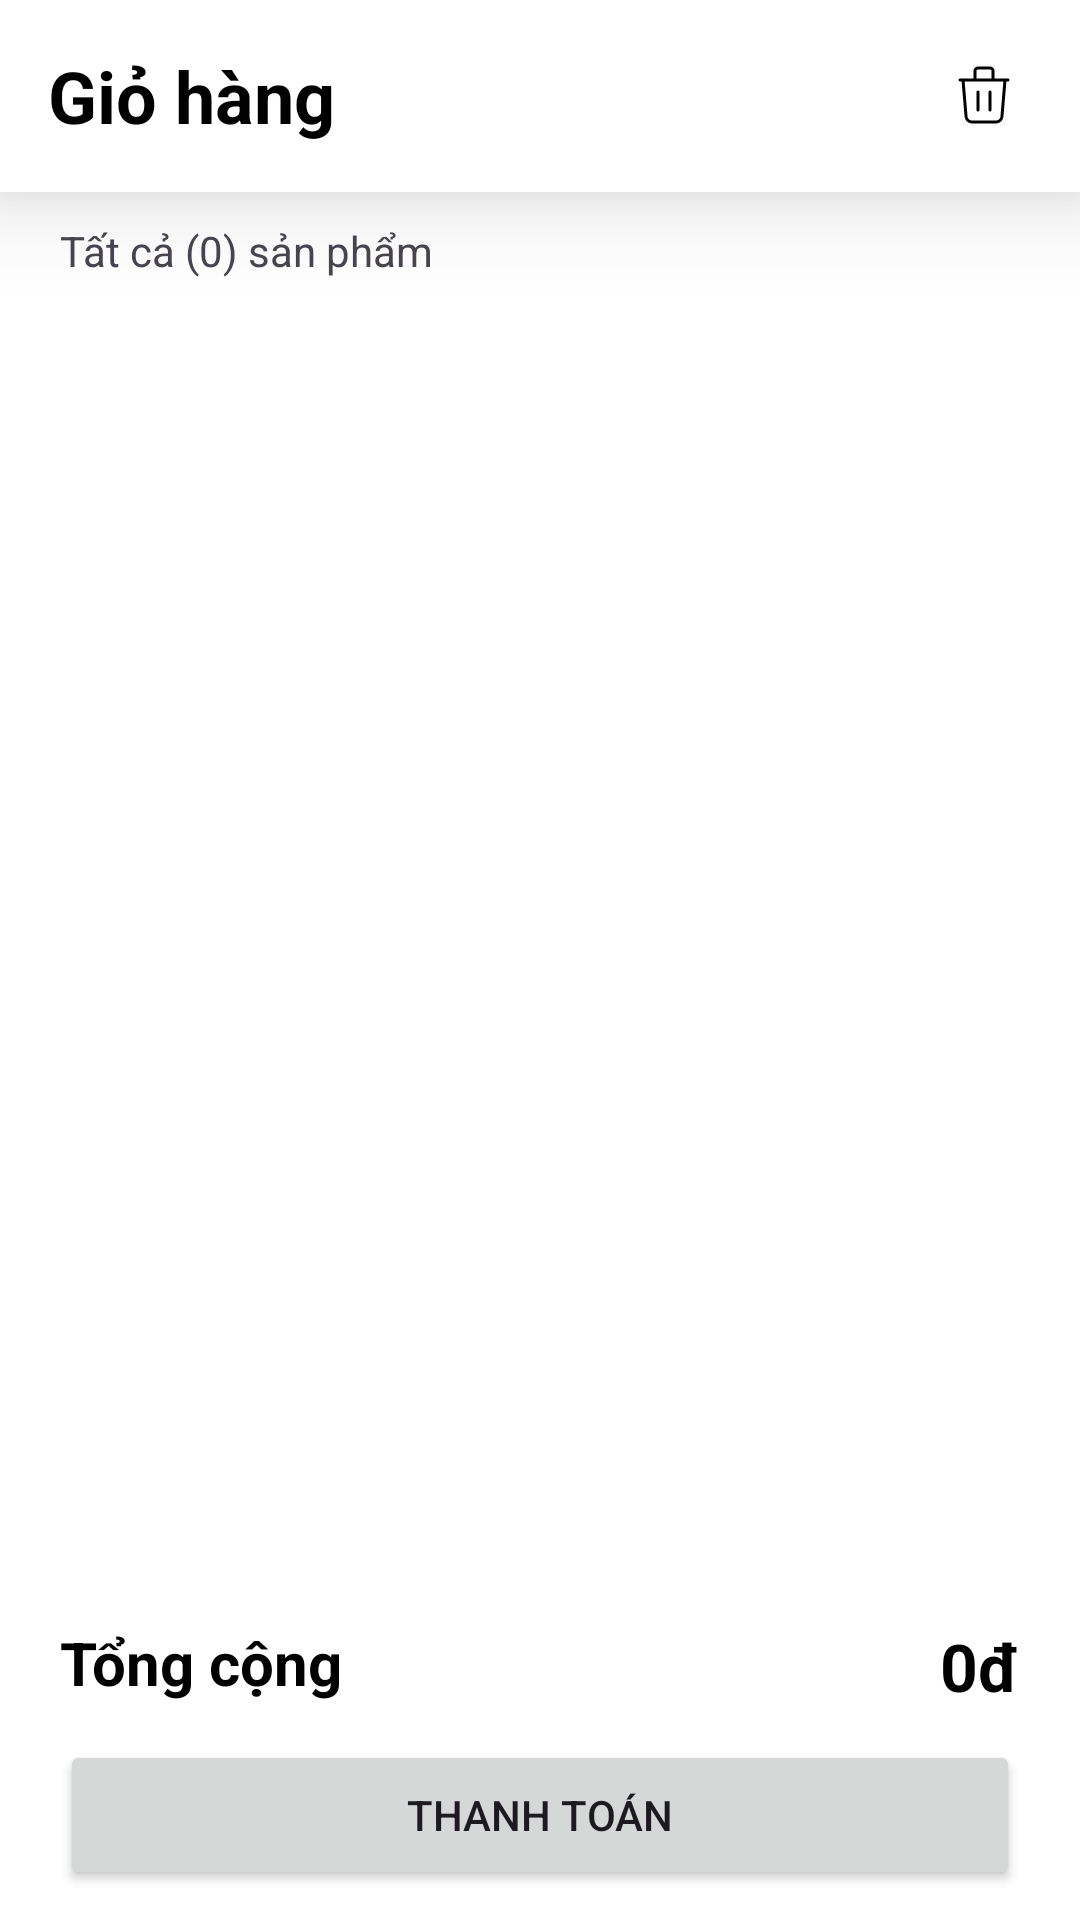

Write the Android layout XML for this screen, with the resource values it uses.
<!-- AndroidManifest.xml: application theme Theme.TechX_App -->
<!-- res/layout/fragment_cart.xml -->
<?xml version="1.0" encoding="utf-8"?>
<FrameLayout xmlns:android="http://schemas.android.com/apk/res/android"
    xmlns:app="http://schemas.android.com/apk/res-auto"
    xmlns:tools="http://schemas.android.com/tools"
    android:layout_width="match_parent"
    android:layout_height="match_parent"
    android:background="@color/white"
    tools:context=".CartFragment">

    <LinearLayout
        android:layout_width="match_parent"
        android:layout_height="match_parent"
        android:orientation="vertical">

        <com.google.android.material.card.MaterialCardView
            android:layout_width="match_parent"
            android:layout_height="wrap_content"
            app:cardCornerRadius="0dp"
            app:cardElevation="20dp"
            app:strokeWidth="0dp">

            <com.google.android.material.appbar.AppBarLayout
                android:layout_width="match_parent"
                android:layout_height="wrap_content"
                android:background="@color/white">

                <androidx.appcompat.widget.Toolbar
                    android:id="@+id/toolbar"
                    android:layout_width="match_parent"
                    android:layout_height="?attr/actionBarSize">

                    <RelativeLayout
                        android:layout_width="match_parent"
                        android:layout_height="wrap_content">

                        <TextView
                            android:id="@+id/toolbar_title"
                            android:layout_width="wrap_content"
                            android:layout_height="wrap_content"
                            android:text="@string/shopping_cart"
                            android:textColor="@color/black"
                            android:textSize="24sp"
                            android:textStyle="bold" />

                        <ImageView
                            android:id="@+id/btnDelete"
                            android:layout_width="wrap_content"
                            android:layout_height="wrap_content"
                            android:layout_alignParentEnd="true"
                            android:layout_marginEnd="20dp"
                            android:layout_centerVertical="true"
                            android:src="@drawable/icon_bin" />
                    </RelativeLayout>
                </androidx.appcompat.widget.Toolbar>
            </com.google.android.material.appbar.AppBarLayout>
        </com.google.android.material.card.MaterialCardView>

        <TextView
            android:id="@+id/counter"
            android:layout_width="match_parent"
            android:layout_height="wrap_content"
            android:layout_marginTop="10dp"
            android:layout_marginStart="20dp"
            android:text="Tất cả (0) sản phẩm"/>

        <RelativeLayout
            android:layout_width="match_parent"
            android:layout_height="match_parent"
            android:layout_marginTop="4dp">

            <TextView
                android:id="@+id/emptyCart"
                android:layout_width="match_parent"
                android:layout_height="match_parent"
                android:visibility="gone"
                android:gravity="center"
                android:text="Giỏ hàng trống"
                android:textSize="18sp"
                android:textColor="@color/black"
                android:layout_above="@+id/processing"/>

            <androidx.recyclerview.widget.RecyclerView
                android:id="@+id/recycler_cart"
                android:layout_width="match_parent"
                android:layout_height="match_parent"
                android:layout_marginBottom="10dp"
                android:layout_above="@+id/processing"/>

            <LinearLayout
                android:id="@+id/processing"
                android:layout_width="match_parent"
                android:layout_height="wrap_content"
                android:layout_marginStart="20dp"
                android:layout_marginEnd="20dp"
                android:orientation="vertical"
                android:layout_alignParentBottom="true">

                <RelativeLayout
                    android:layout_width="match_parent"
                    android:layout_height="wrap_content">

                    <TextView
                        android:layout_width="wrap_content"
                        android:layout_height="wrap_content"
                        android:text="Tổng cộng"
                        android:textStyle="bold"
                        android:textSize="20sp"
                        android:textColor="@color/black"/>

                    <TextView
                        android:id="@+id/total"
                        android:layout_width="wrap_content"
                        android:layout_height="wrap_content"
                        android:layout_alignParentEnd="true"
                        android:text="0đ"
                        android:textStyle="bold"
                        android:textSize="22sp"
                        android:textColor="@color/black"/>
                </RelativeLayout>

                <Button
                    android:id="@+id/btnCheckout"
                    android:layout_width="match_parent"
                    android:layout_height="50dp"
                    android:layout_marginTop="10dp"
                    android:layout_marginBottom="10dp"
                    android:text="Thanh toán"/>
            </LinearLayout>

        </RelativeLayout>

    </LinearLayout>

</FrameLayout>
<!-- resources referenced by this layout -->
<resources>
  <color name="black">#FF000000</color>
  <color name="white">#FFFFFFFF</color>
  <!-- drawable icon_bin (drawable) -->
  <vector xmlns:android="http://schemas.android.com/apk/res/android"
      android:width="24dp"
      android:height="24dp"
      android:viewportWidth="24"
      android:viewportHeight="24">
    <path
        android:strokeWidth="1"
        android:pathData="M4,7H20M10,11V17M14,11V17M5,7L6,19C6,19.53 6.211,20.039 6.586,20.414C6.961,20.789 7.47,21 8,21H16C16.53,21 17.039,20.789 17.414,20.414C17.789,20.039 18,19.53 18,19L19,7M9,7V4C9,3.735 9.105,3.48 9.293,3.293C9.48,3.105 9.735,3 10,3H14C14.265,3 14.52,3.105 14.707,3.293C14.895,3.48 15,3.735 15,4V7"
        android:strokeLineJoin="round"
        android:fillColor="#00000000"
        android:strokeColor="#000000"
        android:strokeLineCap="round"/>
  </vector>
  <string name="shopping_cart">Giỏ hàng</string>
  <style name="Theme.TechX_App" parent="Base.Theme.TechX_App" />
  <style name="Base.Theme.TechX_App" parent="Theme.Material3.Light.NoActionBar">
          <item name="colorPrimary">@color/black</item>
          <item name="colorSecondary">@color/white</item>
          <item name="android:statusBarColor">@color/white</item>
          <item name="android:navigationBarColor">@color/white</item>
          <item name="android:windowLightStatusBar">true</item>
          <item name="android:windowLightNavigationBar" tools:targetApi="o_mr1">true</item>
      </style>
</resources>
